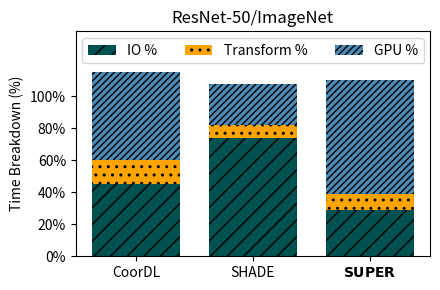
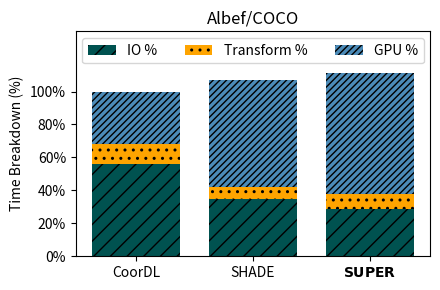
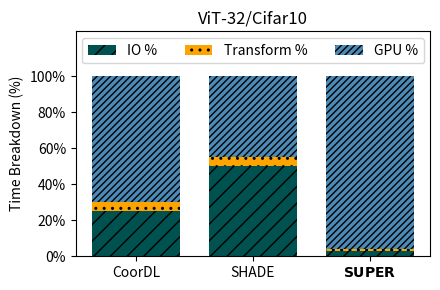
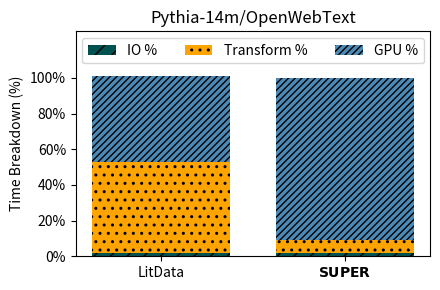

Recreate these plots in Python, in order.
import matplotlib.pyplot as plt
import numpy as np
from matplotlib.ticker import FuncFormatter

# Function to format the y-axis as percentages
def percent_formatter(x, pos):
    return f'{int(x)}%'

# Define the visual map
visual_map = {
    'io': {'color': '#005250', 'hatch': '//', 'edgecolor': 'black', 'alpha': 1.0},
    'transform': {'color': '#FEA400', 'hatch': '..', 'edgecolor': 'black', 'alpha': 1.0},
    'gpu': {'color': '#4C8BB8', 'hatch': '/////', 'edgecolor': 'black', 'alpha': 1.0},
}

# Data for the specified workloads
result_data = {
    'ResNet-50/ImageNet': {
        'CoorDL': {'IO %': 45, 'Transform %': 15, 'GPU %': 55},
        'SHADE': {'IO %': 74, 'Transform %': 8, 'GPU %': 26},
        r'$\bf{SUPER}$': {'IO %': 29, 'Transform %': 10, 'GPU %': 71},
    },
    'Albef/COCO': {
        'CoorDL': {'IO %': 56, 'Transform %': 12, 'GPU %': 32},
        'SHADE': {'IO %': 35, 'Transform %': 7, 'GPU %': 65},
        r'$\bf{SUPER}$': {'IO %': 29, 'Transform %': 9, 'GPU %': 73},
    },
    'ViT-32/Cifar10': {
        'CoorDL': {'IO %': 25, 'Transform %': 5, 'GPU %': 70},
        'SHADE': {'IO %': 50, 'Transform %': 5, 'GPU %': 45},
        r'$\bf{SUPER}$': {'IO %': 3, 'Transform %': 1, 'GPU %': 96},
    },
    'Pythia-14m/OpenWebText': {
        'LitData': {'IO %': 2, 'Transform %': 51, 'GPU %': 48},
        r'$\bf{SUPER}$': {'IO %': 2, 'Transform %': 7, 'GPU %': 91},
    }
}
bar_width = 0.75
# Iterate over the models and create a separate bar chart for each
for model_name, workloads in result_data.items():
    labels = list(workloads.keys())
    io_values = [workloads[label]['IO %'] for label in labels]
    transform_values = [workloads[label]['Transform %'] for label in labels]
    gpu_values = [workloads[label]['GPU %'] for label in labels]

    # Create a new figure for each model
    plt.figure(figsize=(4.5, 3))
    
    # Create the stacked bar chart
    plt.bar(labels, io_values, width=bar_width, label='IO %', color=visual_map['io']['color'], hatch=visual_map['io']['hatch'])
    plt.bar(labels, transform_values, width=bar_width, bottom=io_values, label='Transform %', color=visual_map['transform']['color'], hatch=visual_map['transform']['hatch'])
    plt.bar(labels, gpu_values, bottom=np.array(io_values) + np.array(transform_values), width=bar_width, label='GPU %', color=visual_map['gpu']['color'], hatch=visual_map['gpu']['hatch'])

    # Customize the chart
    plt.ylabel('Time Breakdown (%)')
    plt.gca().yaxis.set_major_formatter(FuncFormatter(percent_formatter))
    current_ylim = plt.ylim()
    padding = 20
    plt.ylim(current_ylim[0], current_ylim[1] + padding)    
    plt.title(f'{model_name}', fontsize=12)
    # Manually set y-ticks and y-tick labels
    plt.yticks(ticks=np.arange(0, 101, 20), labels=[f'{i}%' for i in np.arange(0, 101, 20)])

    # Create a legend for the figure
    plt.legend(loc='upper center', ncols=3, fontsize=10)

    # Show the plot for the current model
    plt.tight_layout()
    plt.show()
